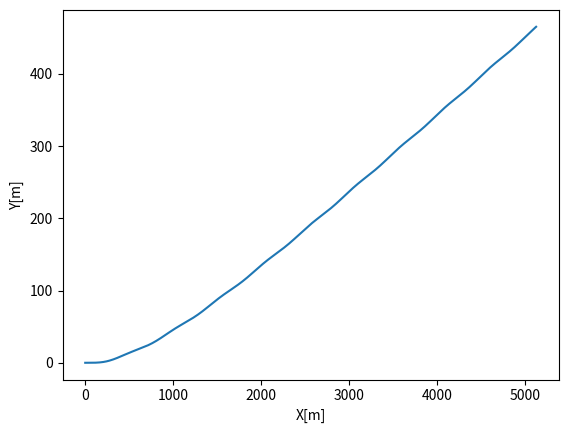
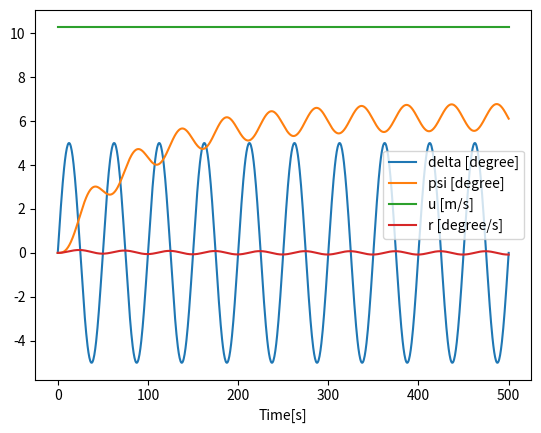

Write Python code to recreate these figures, in order.
#!/usr/bin/env python
# -*- coding: utf-8 -*-

import numpy as np
from scipy.integrate import ode, odeint
import matplotlib.pyplot as plt

u"K-T model(野本の1次系近似モデル:T2=T3=0)のシミュレータ"


def maneuver_u_fix(K, T, x0, y0, psi0, u0, r0, duration, sampling, delta_list):
    u"""
    KT modelでの操縦シミュレーション
    :param K: 操縦性パラメータ[1/s]
    :param T: 操縦性パラメータ[m]
    :param x0:船体の初期位置(x座標[m])
    :param y0:船体の初期位置(y座標[m])
    :param psi0: 船体の初期の向き[rad]
    :param u0: 船体座標系における船体の初期速度[m/s]
    :param r0: 船体座標系における船体の角速度[rad/s]
    :param duration : 操縦シミュレーションの期間[s]
    :param sampling : 時間の区切り個数[-]
    :param delta_list : 舵角情報のリスト(総時間はduration, 登録されている個数はsamplingのlist)
    :return time_list
    :return X
    """
    time_list = np.linspace(0.00, duration, sampling)
    X_init = np.array([x0, y0, psi0, u0, r0])

    def __eom(X, t):
        u"""
        Equation of motion
        :param X:
        :param t:
        :return: [d_x, d_y, d_psi, d_u, d_r]
        """
        # tに対応した尤も確からしい舵角を算出する
        # tに最も近いtime_list内の情報を探し、その時間における舵角情報を採用する
        nearest_id = np.abs(np.asarray(time_list) - t).argmin()
        delta_t = delta_list[nearest_id]

        # 常微分方程式
        d_x = X[3] * np.cos(X[2])  # dx = U*cos(psi)
        d_y = X[3] * np.sin(X[2])  # dy = U*sin(psi)
        d_psi = X[4]  # dpsi = r
        d_u = 0.0  # du = 0 (Fixed)
        d_r = 1.0 / T * (- X[4] + K * (delta_t))  # dr = 1/T * ( -r + K * delta_t)
        return [d_x, d_y, d_psi, d_u, d_r]

    X = odeint(__eom, X_init, time_list)
    X = np.c_[delta_list, X]  # deltaの値もXに入れておく(前に結合)

    return time_list, X


def maneuver(K, T, x0, y0, psi0, u_list, r0, duration, sampling, delta_list):
    u"""
    KT modelでの操縦シミュレーションで、uが変化するかつ既知としたもの
    :param K: 操縦性パラメータ[1/s]
    :param T: 操縦性パラメータ[m]
    :param x0:船体の初期位置(x座標[m])
    :param y0:船体の初期位置(y座標[m])
    :param psi0: 船体の初期の向き[rad]
    :param u_list: 船体の速度の時系列情報(list)[m/s]
    :param r0: 船体座標系における船体の角速度[rad/s]
    :param duration : 操縦シミュレーションの期間[s]
    :param sampling : 時間の区切り個数[-]
    :param delta_list : 舵角情報のリスト(総時間はduration, 登録されている個数はsamplingのlist)
    :return time_list
    :return X
    """

    time_list = np.linspace(0.00, duration, sampling)
    X_init = np.array([x0, y0, psi0, r0])

    def __eom(X, t):
        u"""
        Equation of motion
        :param X:
        :param t:
        :return: [d_x, d_y, d_psi, d_r]
        """
        # tに対応した尤も確からしい速度と舵角を算出する
        # tに最も近いtime_list内の情報を探し、その時間における速度情報と舵角情報を採用する
        nearest_id = np.abs(np.asarray(time_list) - t).argmin()
        delta_t = delta_list[nearest_id]
        u_t = u_list[nearest_id]

        # 常微分方程式
        d_x = u_t * np.cos(X[2])  # dx = U*cos(psi)
        d_y = u_t * np.sin(X[2])  # dy = U*sin(psi)
        d_psi = X[3]  # dpsi = r
        d_r = 1.0 / T * (- X[3] + K * (delta_t))  # dr = 1/T * ( -r + K * delta_t)
        return [d_x, d_y, d_psi, d_r]

    _X = odeint(__eom, X_init, time_list)

    # 順番を変更する
    xX = _X.T[0]
    yX = _X.T[1]
    psiX = _X.T[2]
    rX = _X.T[3]

    X = np.c_[delta_list, xX, yX, psiX, u_list, rX]  # deltaの値もXに入れておく(前に結合)

    return time_list, X


def maneuver_self_organization(K_list, T_list, x0, y0, psi0, u_list, r0, duration, sampling, delta_list):
    u"""
    KT modelでの操縦シミュレーションで、uが変化するかつ既知とし、かつKとTが時刻ごとに変化することを想定したもの
    :param K_list: 操縦性パラメータ[1/s]
    :param T_list: 操縦性パラメータ[m]
    :param x0:船体の初期位置(x座標[m])
    :param y0:船体の初期位置(y座標[m])
    :param psi0: 船体の初期の向き[rad]
    :param u_list: 船体の速度の時系列情報(list)[m/s]
    :param r0: 船体座標系における船体の角速度[rad/s]
    :param duration : 操縦シミュレーションの期間[s]
    :param sampling : 時間の区切り個数[-]
    :param delta_list : 舵角情報のリスト(総時間はduration, 登録されている個数はsamplingのlist)
    :return time_list
    :return X
    """

    time_list = np.linspace(0.00, duration, sampling)
    X_init = np.array([x0, y0, psi0, r0])

    def __eom(X, t):
        u"""
        Equation of motion
        :param X:
        :param t:
        :return: [d_x, d_y, d_psi, d_r]
        """
        # tに対応した尤も確からしい速度と舵角を算出する
        # tに最も近いtime_list内の情報を探し、その時間における速度情報と舵角情報を採用する
        nearest_id = np.abs(np.asarray(time_list) - t).argmin()
        delta_t = delta_list[nearest_id]
        u_t = u_list[nearest_id]
        K_t = K_list[nearest_id]
        T_t = T_list[nearest_id]

        # 常微分方程式
        d_x = u_t * np.cos(X[2])  # dx = U*cos(psi)
        d_y = u_t * np.sin(X[2])  # dy = U*sin(psi)
        d_psi = X[3]  # dpsi = r
        d_r = 1.0 / T_t * (- X[3] + K_t * (delta_t))  # dr = 1/T * ( -r + K * delta_t)
        return [d_x, d_y, d_psi, d_r]

    _X = odeint(__eom, X_init, time_list)

    # 順番を変更する
    xX = _X.T[0]
    yX = _X.T[1]
    psiX = _X.T[2]
    rX = _X.T[3]

    X = np.c_[delta_list, xX, yX, psiX, u_list, rX]  # deltaの値もXに入れておく(前に結合)

    return time_list, X


def maneuver_zigzag(K, T, x0, y0, psi0, u0, r0, duration, sampling, delta_a, psi_a, t1):
    u"""
    KT modelでのzigzag操縦シミュレーション(delta_a/psi_a zigzag maneuvering)
    :param K: 操縦性パラメータ[1/s]
    :param T: 操縦性パラメータ[m]
    :param x0:船体の初期位置(x座標[m])
    :param y0:船体の初期位置(y座標[m])
    :param psi0: 船体の初期の向き[rad]
    :param u0: 船体座標系における船体の初期速度[m/s]
    :param r0: 船体座標系における船体の角速度[rad/s]
    :param duration : 操縦シミュレーションの期間[s]
    :param sampling : 時間の区切り個数[-]
    :param delta_a: zigzag運動における舵角[rad]
    :param psi_a: zigzag運動における転舵するべき方位の絶対値[rad]
    :param t1: 舵角を0[rad]からdelta_a[rad]まで変更するときに必要な時間[s](すなわち転舵速度を表す)
    :return: time_list
    :return: X
    """
    time_list = np.linspace(0.00, duration, sampling)
    delta0 = 0.0
    X_init = np.array([delta0, x0, y0, psi0, u0, r0])

    def __eom(X, t):
        u"""
        Equation of motion
        :param X:
        :param t:
        :return: [d_delta, d_x, d_y, d_psi, d_u, d_r]
        """
        # 現状とtに対応したzigzag試験に対応する舵角を算出する
        d_delta = 0.0
        if delta_a >= 0:
            if t <= t1:  # 0 - t1
                d_delta = delta_a / t1
            elif np.fabs(X[3]) <= psi_a:  # t1 - t2
                d_delta = 0.0
            else:
                if X[3] > 0.0:
                    if X[0] > - delta_a:  # t2 - t3 & t6 - t7
                        d_delta = - delta_a / t1
                    else:  # t3 - t4
                        d_delta = 0.0
                else:
                    if X[0] < delta_a:  # t4 - t5
                        d_delta = delta_a / t1
                    else:  # t5 - t6
                        d_delta = 0.0
        else:
            if t <= t1:  # 0 - t1
                d_delta = delta_a / t1
            elif np.fabs(X[3]) <= psi_a:  # t1 - t2
                d_delta = 0.0
            else:
                if X[3] < 0.0:  # t2 - t3 & t6 - t7
                    if X[0] < - delta_a:
                        d_delta = - delta_a / t1
                    else:  # t3 - t4
                        d_delta = 0.0
                else:
                    if X[0] > delta_a:  # t4 - t5
                        d_delta = delta_a / t1
                    else:  # t5 - t6
                        d_delta = 0.0

        # 常微分方程式
        d_x = X[4] * np.cos(X[3])  # dx = U*cos(psi)
        d_y = X[4] * np.sin(X[3])  # dy = U*sin(psi)
        d_psi = X[5]  # dpsi = r
        d_u = 0.0  # du = 0 (Fixed)
        d_r = 1.0 / T * (- X[5] + K * X[0])  # dr = 1/T * ( -r + K * delta_t)
        return [d_delta, d_x, d_y, d_psi, d_u, d_r]

    X = odeint(__eom, X_init, time_list)

    return time_list, X


def draw_trajectory(p, save_file_name):
    u"""
    軌跡図を出力する
    :param p: maneuverメソッドで出力される操縦性シミュレーションの結果のxy座標情報
    :param save_file_name: 軌跡図の保存path
    :return:
    """
    plt.plot(p[0], p[1])
    plt.xlabel('X[m]')
    plt.ylabel('Y[m]')
    plt.savefig(save_file_name)
    plt.close()


def draw_parameter_graph(time_list, delta_list, psi_list, u_list, r_list, save_file_name):
    u"""
    シミュレーション結果の時系列データを図で出力する
    :param time_list: maneuverメソッドで出力される操縦性シミュレーションの結果に対応する時間リスト
    :param delta_list: maneuverメソッドで出力される操縦性シミュレーションの結果の舵角情報リスト
    :param psi_list: maneuverメソッドで出力される操縦性シミュレーションの結果の方位情報リスト
    :param u_list: maneuverメソッドで出力される操縦性シミュレーションの結果の速度情報リスト
    :param r_list: maneuverメソッドで出力される操縦性シミュレーションの結果の角速度情報リスト
    :param save_file_name: 軌跡図の保存path
    :return:
    """
    plt.plot(time_list, delta_list * 180 / np.pi, label='delta [degree]')
    plt.plot(time_list, psi_list * 180 / np.pi, label='psi [degree]')
    plt.plot(time_list, u_list, label='u [m/s]')
    plt.plot(time_list, r_list * 180 / np.pi, label='r [degree/s]')
    plt.legend()
    plt.xlabel('Time[s]')
    plt.savefig(save_file_name)
    plt.close()


if __name__ == '__main__':
    # for test

    #################################
    # parameter
    #################################
    K = 0.155  # [1/s]
    T = 80.5  # [s]
    u0 = 20 * (1852.0 / 3600)  # [m/s] (knot * 1852/3600)
    x0 = 0.0  # [m]
    y0 = 0.0  # [m]
    psi0 = 0.0 * np.pi / 180  # [rad] (degree * pi / 180)
    r0 = 0.0 * np.pi / 180  # [rad/s] ([degree/s] * pi / 180)
    duration = 500  # [s]
    sampling = 1000

    # Test for fixed rudder
    # delta_list = np.ones(sampling) * 5.0 * np.pi / 180 # [rad]

    # Test for trigonometric rudder
    time_list = np.linspace(0.00, duration, sampling)
    delta_list = np.sin(2.0 * np.pi / 50 * time_list) * 5.0 * np.pi / 180  # [rad](delta0=10.0[degree], Ts=50[s])

    #################################
    # simulation & save fig
    #################################
    time, X = maneuver_u_fix(K, T, x0, y0, psi0, u0, r0, duration, sampling, delta_list)
    draw_trajectory([X.T[1], X.T[2]], 'trajectory.png')
    draw_parameter_graph(time, X.T[0], X.T[3], X.T[4], X.T[5], 'parameter.png')
